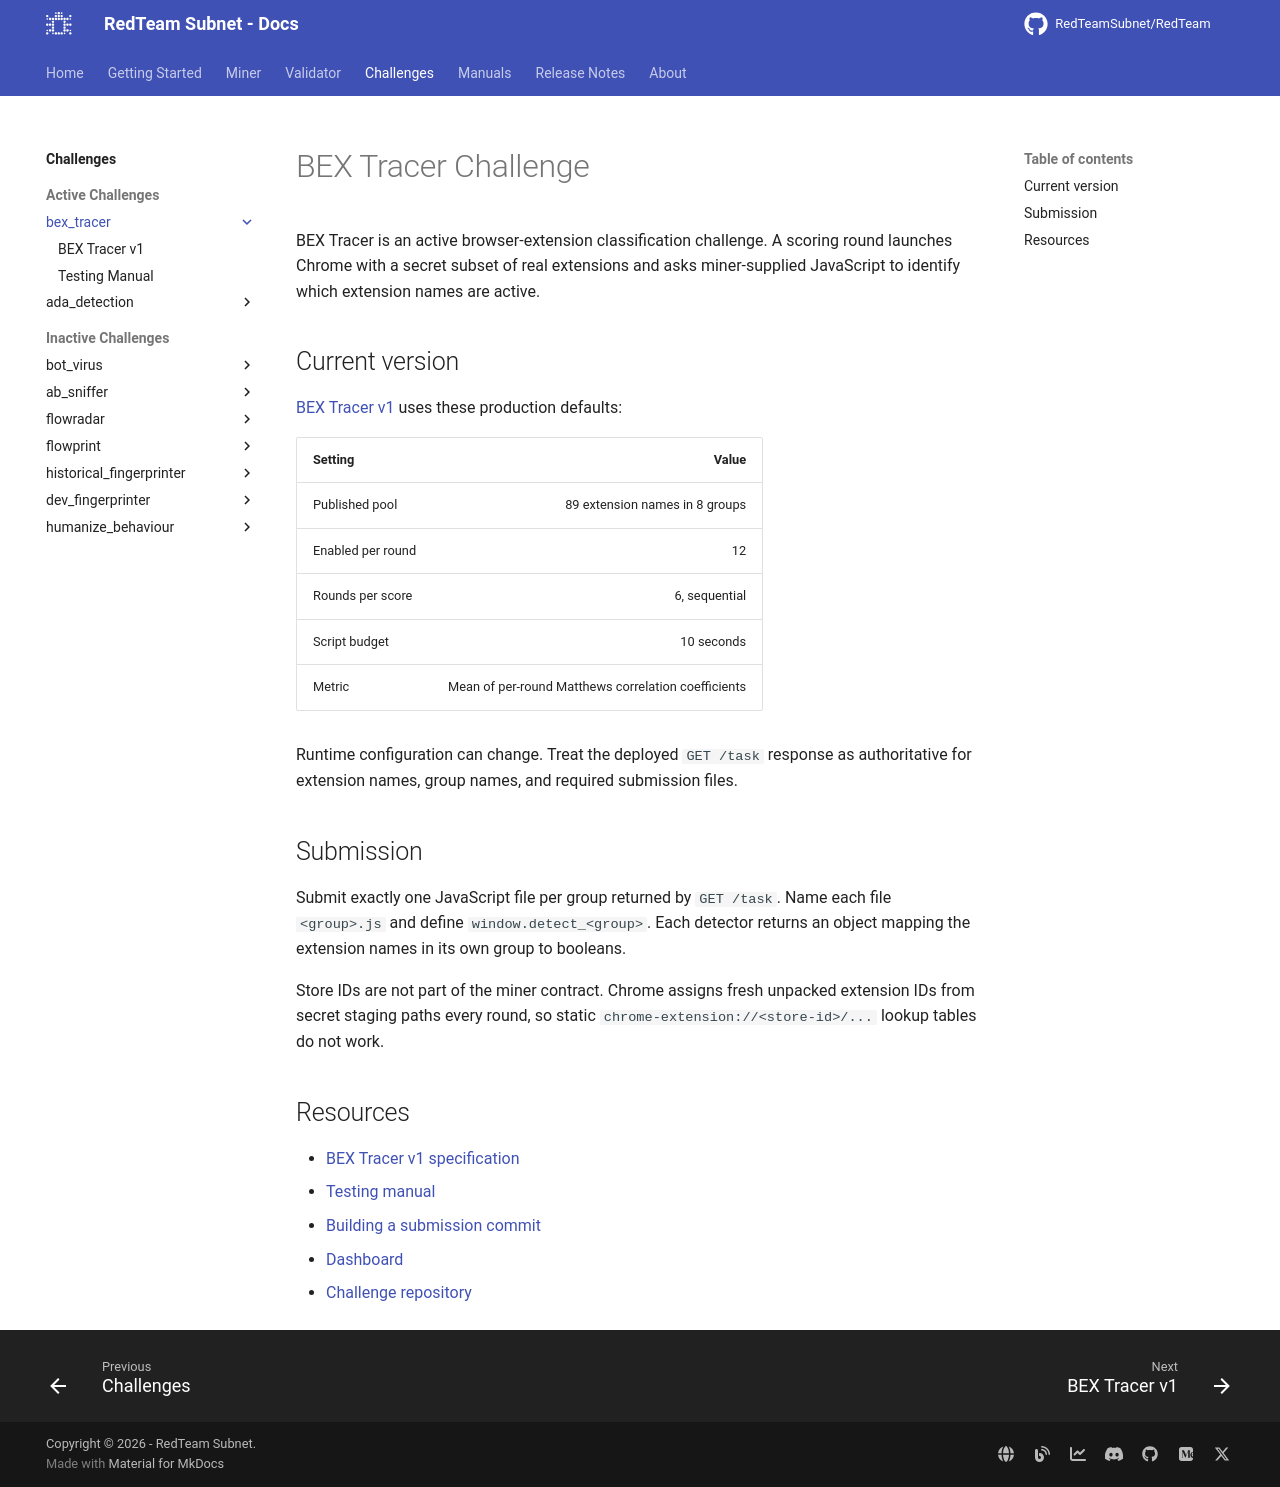

repository: RedTeamSubnet/RedTeam · page: 4.10/challenges/bex_tracer/index.html · generator: mkdocs

# BEX Tracer Challenge

BEX Tracer is an active browser-extension classification challenge. A scoring
round launches Chrome with a secret subset of real extensions and asks
miner-supplied JavaScript to identify which extension names are active.

## Current version

[BEX Tracer v1](v1.md) uses these production defaults:

| Setting | Value |
|---|---:|
| Published pool | 89 extension names in 8 groups |
| Enabled per round | 12 |
| Rounds per score | 6, sequential |
| Script budget | 10 seconds |
| Metric | Mean of per-round Matthews correlation coefficients |

Runtime configuration can change. Treat the deployed `GET /task` response as
authoritative for extension names, group names, and required submission files.

## Submission

Submit exactly one JavaScript file per group returned by `GET /task`. Name
each file `<group>.js` and define `window.detect_<group>`. Each detector
returns an object mapping the extension names in its own group to booleans.

Store IDs are not part of the miner contract. Chrome assigns fresh unpacked
extension IDs from secret staging paths every round, so static
`chrome-extension://<store-id>/...` lookup tables do not work.

## Resources

- [BEX Tracer v1 specification](v1.md)
- [Testing manual](testing_manuals.md)
- [Building a submission commit](../../miner/workflow/3.build-and-publish.md)
- [Dashboard](../../miner/concepts/dashboard.md)
- [Challenge repository](https://github.com/RedTeamSubnet/bex-tracer-challenge)
